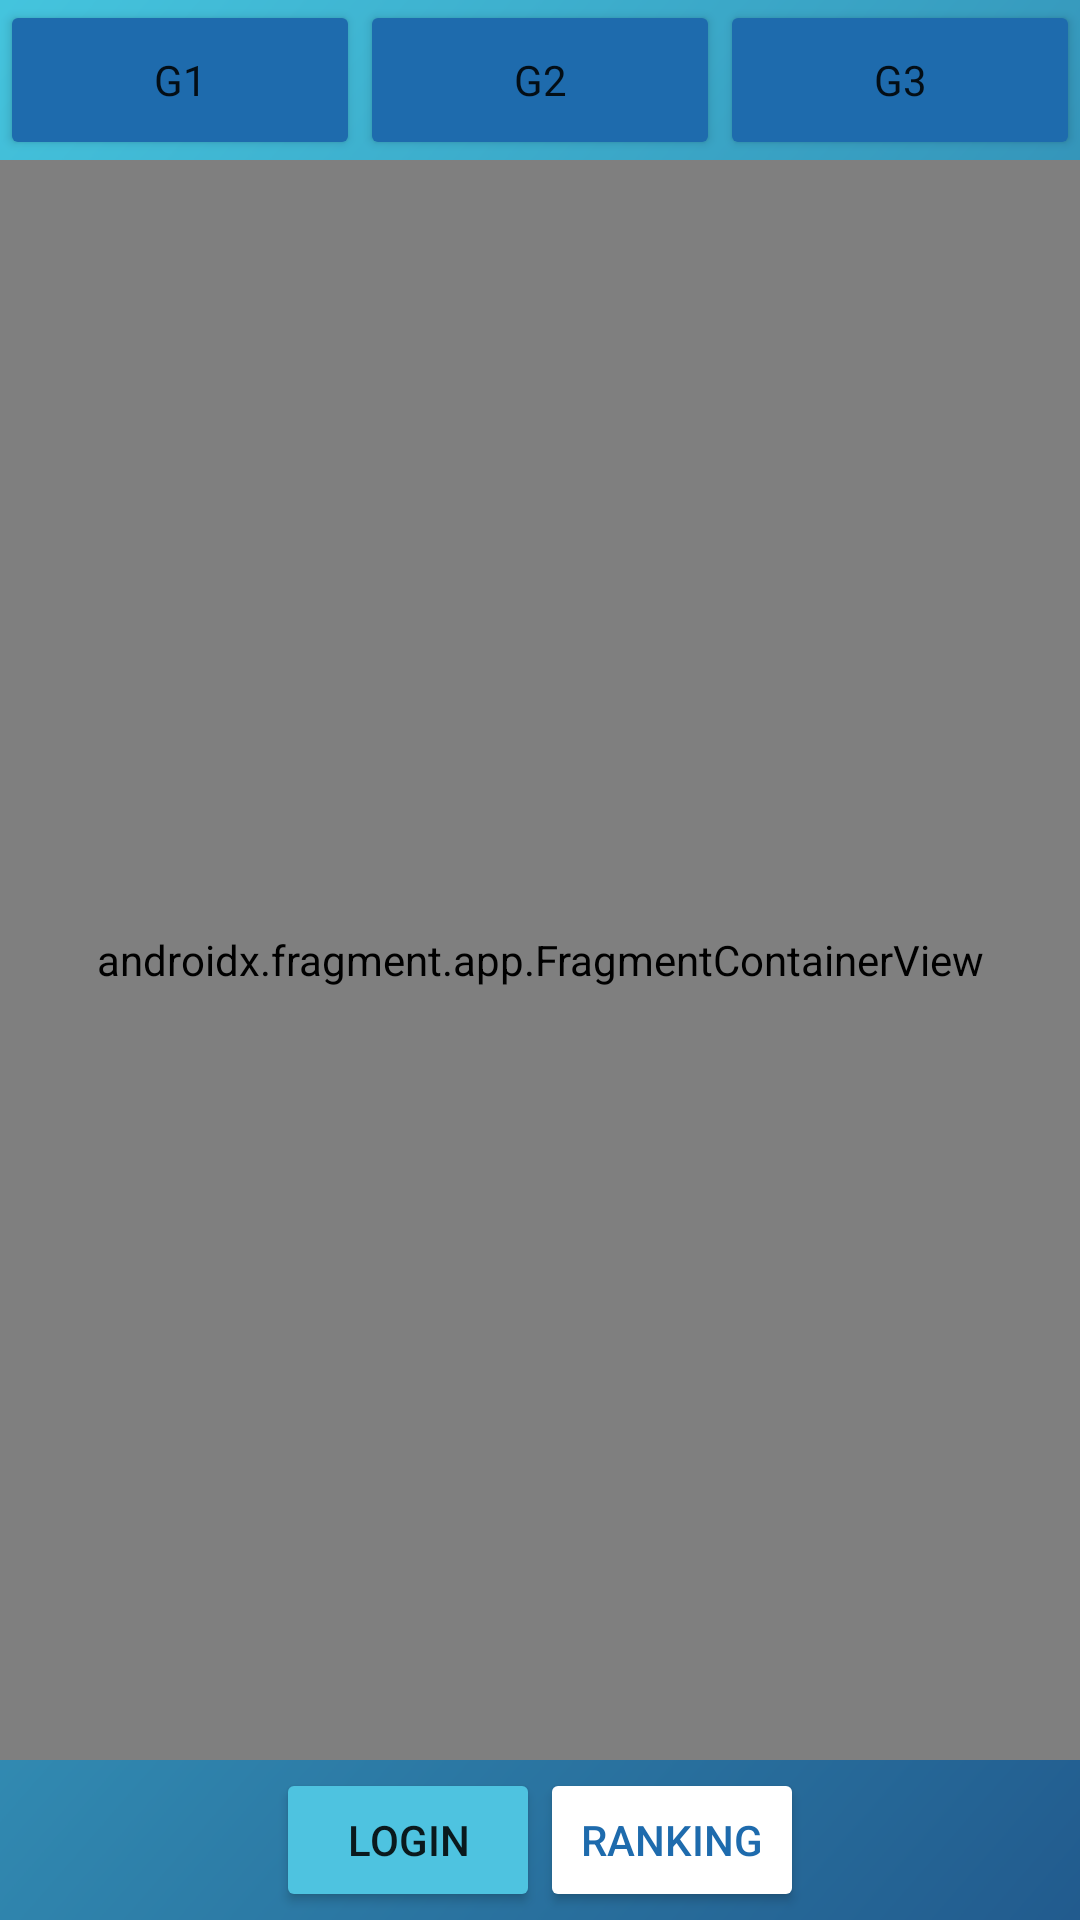

Reconstruct the res/layout file that produces this screen, plus the resources it refers to.
<!-- AndroidManifest.xml: application theme Theme.PortugaleteGO -->
<!-- res/layout/activity_vista_profesor.xml -->
<?xml version="1.0" encoding="utf-8"?>
<LinearLayout xmlns:android="http://schemas.android.com/apk/res/android"
    xmlns:app="http://schemas.android.com/apk/res-auto"
    xmlns:tools="http://schemas.android.com/tools"
    android:id="@+id/layoutTOP"
    android:layout_width="match_parent"
    android:layout_height="match_parent"
    android:background="@drawable/gr5_1500_1501"
    android:orientation="vertical"
    tools:context=".vista.VistaProfesor">

    <LinearLayout
        android:layout_width="match_parent"
        android:layout_height="0dp"
        android:layout_gravity="center"
        android:layout_weight="8"
        android:gravity="center"
        android:id="@+id/layoutBotonesProfesor"
        >

        <Button
            android:id="@+id/g1Button"
            style="@style/BotonAzulOscuro"
            android:layout_width="0sp"
            android:layout_height="match_parent"
            android:layout_weight="1"
            android:text="G1" />

        <Button
            android:id="@+id/g2Button"
            style="@style/BotonAzulOscuro"
            android:layout_width="0sp"
            android:layout_height="match_parent"
            android:layout_weight="1"
            android:text="G2" />

        <Button
            android:id="@+id/g3Button"
            style="@style/BotonAzulOscuro"
            android:layout_width="0sp"
            android:layout_height="match_parent"
            android:layout_weight="1"
            android:text="G3" />


    </LinearLayout>


    <LinearLayout
        android:layout_width="match_parent"
        android:layout_height="0sp"
        android:layout_weight="80"
        android:orientation="vertical">

        <androidx.fragment.app.FragmentContainerView
            android:id="@+id/fragmentRespuestasGrupos"
            android:name="com.example.portugaletego.vista.RespuestaGrupos"
            android:layout_width="match_parent"
            android:layout_height="match_parent" />
    </LinearLayout>

    <LinearLayout
        android:layout_width="match_parent"
        android:layout_height="0dp"
        android:layout_gravity="center"
        android:layout_weight="8"
        android:gravity="center">

        <Button
            android:id="@+id/btnLoginProf"
            android:layout_width="wrap_content"
            android:layout_height="wrap_content"
            android:backgroundTint="@color/portu_blue"
            android:text="Login" />

        <Button
            android:id="@+id/btnRanking"
            android:layout_width="wrap_content"
            android:layout_height="wrap_content"
            android:backgroundTint="@color/portu_white"
            android:text="Ranking"
            android:textColor="@color/azul_oscuro" />

        <Button
            android:id="@+id/btnGrupos"
            android:layout_width="wrap_content"
            android:layout_height="wrap_content"
            android:backgroundTint="@color/portu_white"
            android:text="Grupos"
            android:textColor="@color/azul_oscuro"
            android:visibility="gone" />
    </LinearLayout>

</LinearLayout>
<!-- resources referenced by this layout -->
<resources>
  <color name="azul_oscuro">#1e6bad</color>
  <color name="portu_blue">#4EC3E0</color>
  <color name="portu_white">#FFFFFFFF</color>
  <!-- drawable gr5_1500_1501: png bitmap (drawable, 120606 bytes) -->
  <style name="BotonAzulOscuro" parent="Base.Theme.PortugaleteGO">
          <item name="backgroundTint">@color/azul_oscuro</item>
          <item name="strokeColor">@android:color/white</item>
          <item name="strokeWidth">2dp</item>
      </style>
  <style name="Theme.PortugaleteGO" parent="Base.Theme.PortugaleteGO" />
  <style name="Base.Theme.PortugaleteGO" parent="Theme.MaterialComponents.DayNight.NoActionBar">
          
          
      </style>
</resources>
